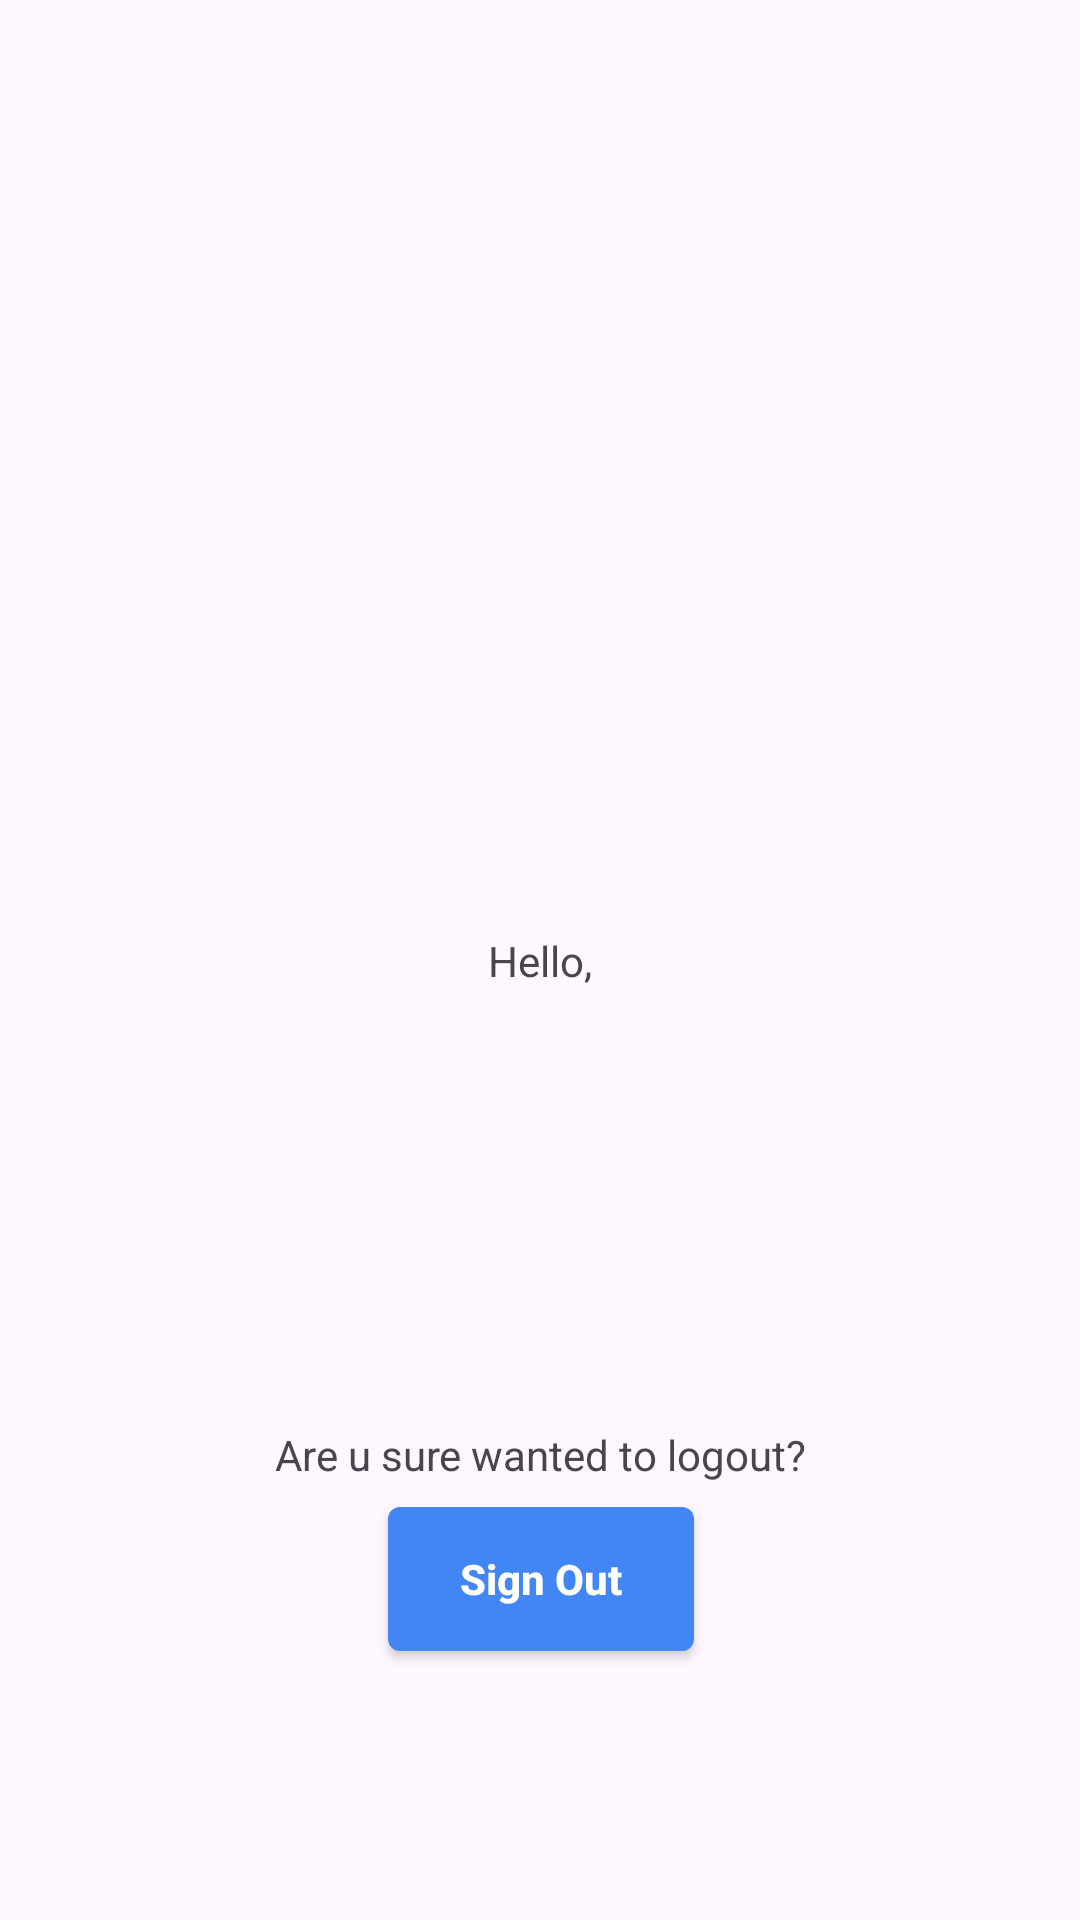

Here is an Android app screen rendered from its layout file. Give the layout XML and the strings, colors and styles it references.
<!-- AndroidManifest.xml: application theme Theme.SmartDose -->
<!-- res/layout/activity_main.xml -->
<?xml version="1.0" encoding="utf-8"?>
<androidx.constraintlayout.widget.ConstraintLayout xmlns:android="http://schemas.android.com/apk/res/android"
    xmlns:app="http://schemas.android.com/apk/res-auto"
    xmlns:tools="http://schemas.android.com/tools"
    android:id="@+id/main"
    android:layout_width="match_parent"
    android:layout_height="match_parent"
    tools:context=".MainActivity">

    <TextView
        android:id="@+id/greetingUser"
        android:layout_width="wrap_content"
        android:layout_height="wrap_content"
        android:text="Hello,"
        app:layout_constraintBottom_toBottomOf="parent"
        app:layout_constraintEnd_toEndOf="parent"
        app:layout_constraintStart_toStartOf="parent"
        app:layout_constraintTop_toTopOf="parent" />

    <Button
        android:id="@+id/signOutButton"
        android:layout_width="wrap_content"
        android:layout_height="48dp"
        android:layout_marginTop="8dp"
        android:background="@drawable/bg_button_google_style"
        android:elevation="2dp"
        android:paddingStart="24dp"
        android:paddingEnd="24dp"
        android:stateListAnimator="@null"
        android:text="Sign Out"
        android:textAllCaps="false"
        android:textColor="#FFFFFF"
        android:textSize="14sp"
        android:textStyle="bold"
        app:layout_constraintEnd_toEndOf="@+id/asking"
        app:layout_constraintStart_toStartOf="@+id/asking"
        app:layout_constraintTop_toBottomOf="@+id/asking" />

    <TextView
        android:id="@+id/asking"
        android:layout_width="wrap_content"
        android:layout_height="wrap_content"
        android:text="Are u sure wanted to logout?"
        app:layout_constraintBottom_toBottomOf="parent"
        app:layout_constraintEnd_toEndOf="parent"
        app:layout_constraintStart_toStartOf="parent"
        app:layout_constraintTop_toBottomOf="@+id/greetingUser" />

</androidx.constraintlayout.widget.ConstraintLayout>
<!-- resources referenced by this layout -->
<resources>
  <!-- drawable bg_button_google_style (drawable) -->
  <?xml version="1.0" encoding="utf-8"?>
  <shape xmlns:android="http://schemas.android.com/apk/res/android"
      android:shape="rectangle">
  
      <solid android:color="#4285F4" />
      <corners android:radius="4dp" />
  </shape>
  <style name="Theme.SmartDose" parent="Base.Theme.SmartDose" />
  <style name="Base.Theme.SmartDose" parent="Theme.Material3.DayNight.NoActionBar">
          
          
      </style>
</resources>
